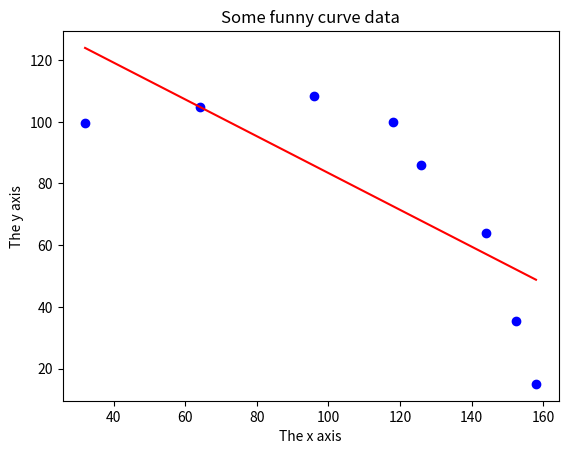

Write the Python code that produced this figure.
#!/usr/bin/env python
from numpy import *
from matplotlib import pyplot as plt 
def plotCurve():
	x  = [32,64,96,118,126,144,152.5,158]  
	y = [99.5,104.8,108.5,100,86,64,35.3,15]
	plt.scatter (x,y,marker = 'o',color = 'blue');

	# create nth degree polynomial fit
	n = 1
	zn = polyfit(x,y,n) 
	pn = poly1d(zn) # construct polynomial

	
	plt.plot(x, pn(x),'r')
	
	plt.xlabel('The x axis');
	plt.ylabel('The y axis');
	plt.title('Some funny curve data');
	plt.show();

if __name__ == '__main__':
	plotCurve()
